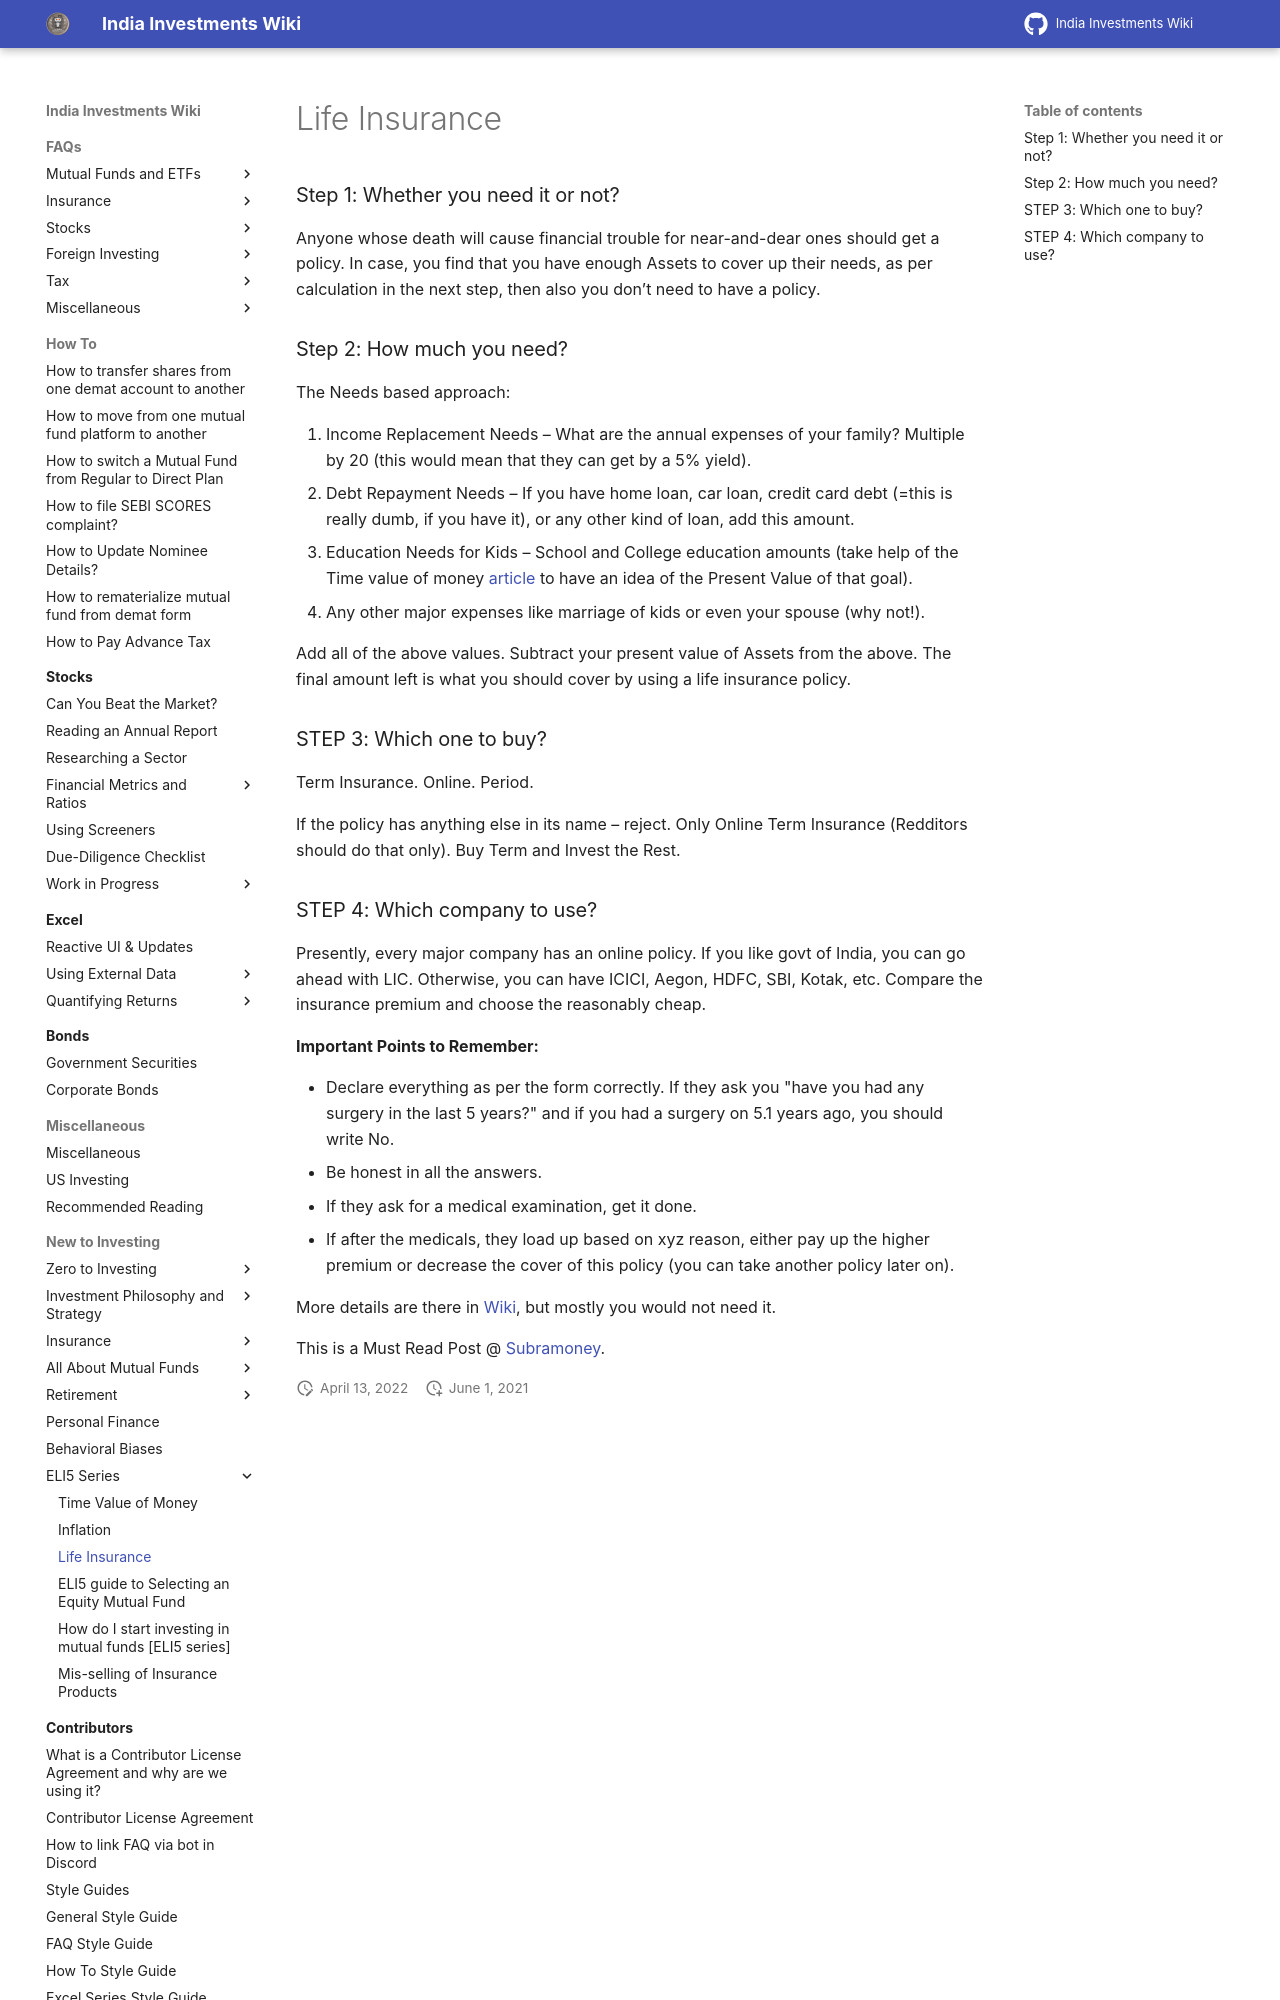

repository: indiainvestments/mkdocswiki · page: start-here/eli5-series/life-insurance/index.html · generator: mkdocs

# Life Insurance

### Step 1: Whether you need it or not?

Anyone whose death will cause financial trouble for near-and-dear ones should get a policy. In case, you find that you have enough Assets to cover up their needs, as per calculation in the next step, then also you don’t need to have a policy.

### Step 2: How much you need?

The Needs based approach:

1.  Income Replacement Needs – What are the annual expenses of your family? Multiple by 20 (this would mean that they can get by a 5% yield).
2.  Debt Repayment Needs – If you have home loan, car loan, credit card debt (=this is really dumb, if you have it), or any other kind of loan, add this amount.
3.  Education Needs for Kids – School and College education amounts (take help of the Time value of money [article](http://www.reddit.com/r/IndiaInvestments/comments/2ngtq6/time_value_of_money_eli5_series/) to have an idea of the Present Value of that goal).
4.  Any other major expenses like marriage of kids or even your spouse (why not!).

Add all of the above values. Subtract your present value of Assets from the above. The final amount left is what you should cover by using a life insurance policy.

### STEP 3: Which one to buy?

Term Insurance. Online. Period.

If the policy has anything else in its name – reject. Only Online Term Insurance (Redditors should do that only). Buy Term and Invest the Rest.
